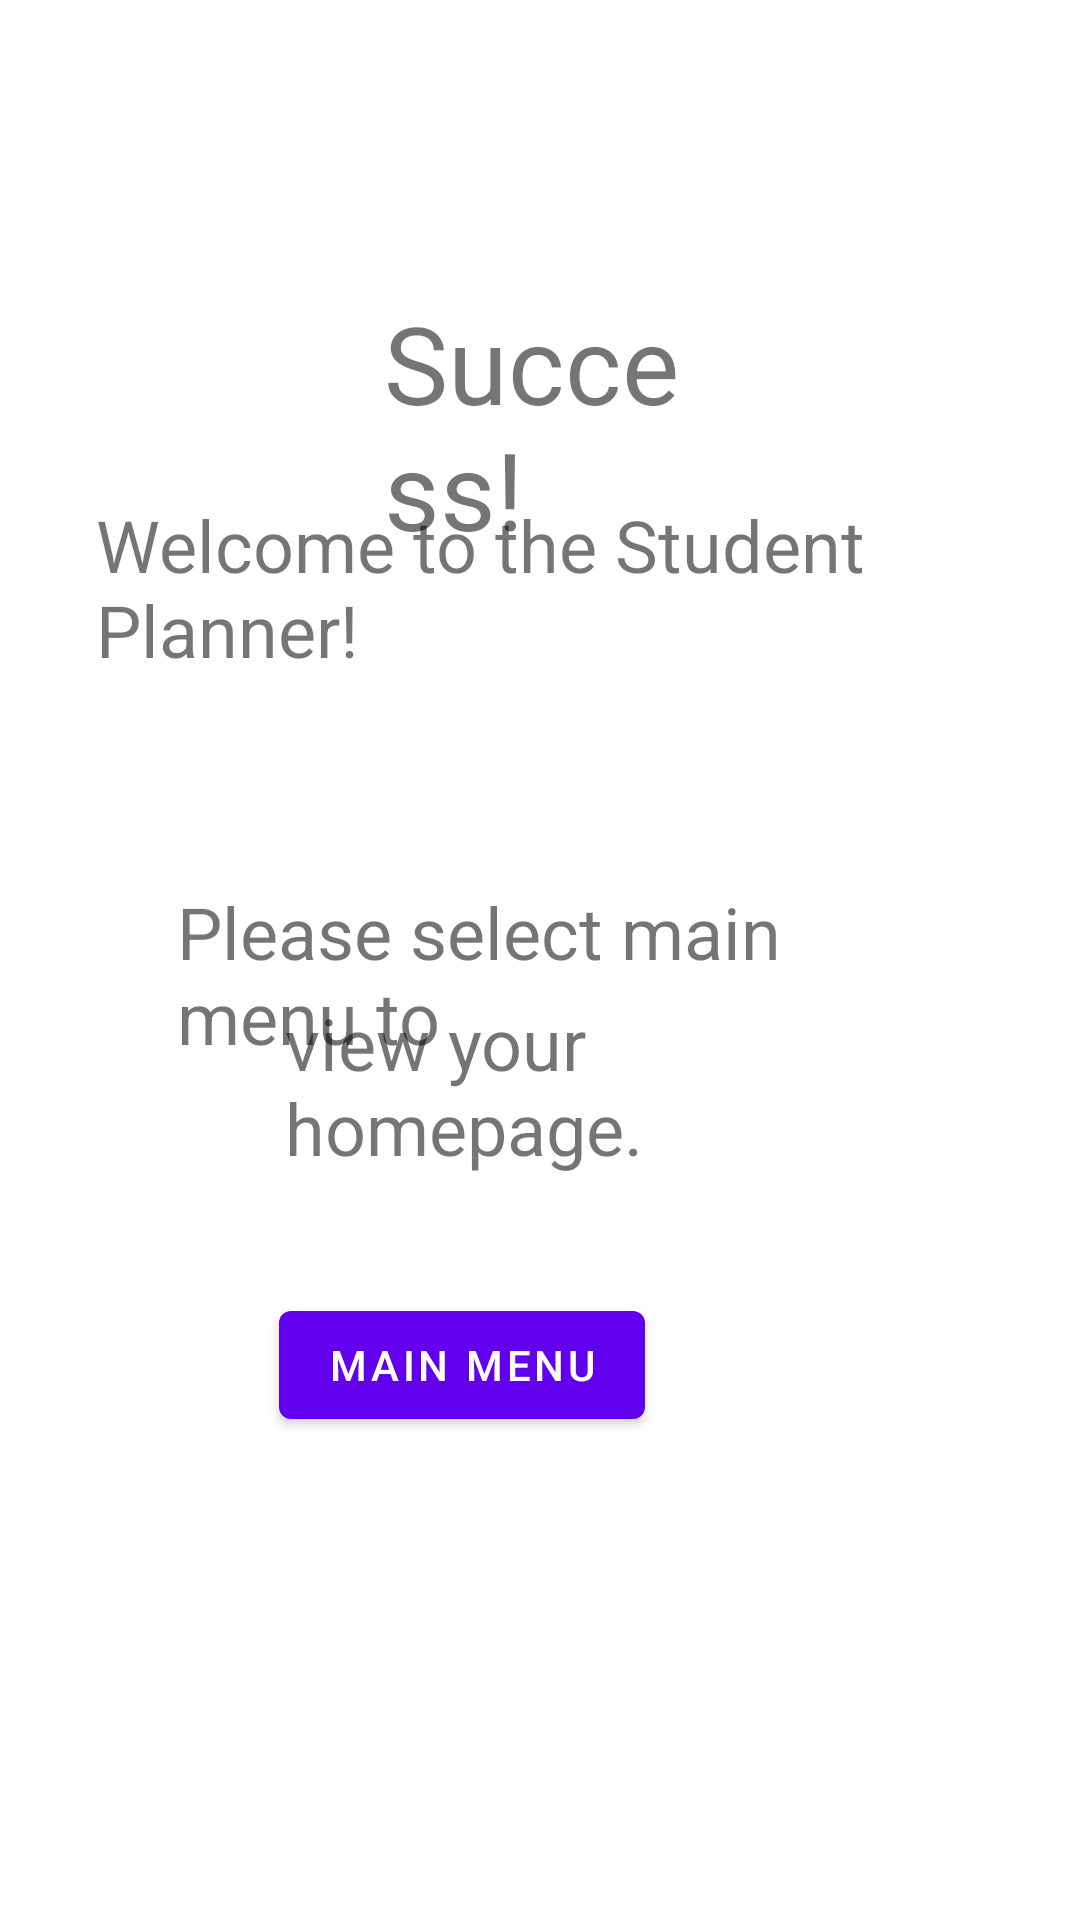

This screen was rendered from an Android layout file. Write that file and the resources it references.
<!-- AndroidManifest.xml: application theme Theme.StudentPlanner -->
<!-- res/layout/activity_sign_up_success.xml -->
<?xml version="1.0" encoding="utf-8"?>
<RelativeLayout xmlns:android="http://schemas.android.com/apk/res/android"
    xmlns:app="http://schemas.android.com/apk/res-auto"
    xmlns:tools="http://schemas.android.com/tools"
    android:layout_width="match_parent"
    android:layout_height="match_parent"
    tools:context=".signup.SignUpSuccess">

    <TextView
        android:id="@+id/textView3"
        android:layout_width="wrap_content"
        android:layout_height="wrap_content"
        android:layout_alignParentStart="true"
        android:layout_alignParentLeft="true"
        android:layout_alignParentEnd="true"
        android:layout_alignParentRight="true"
        android:layout_alignParentBottom="true"
        android:layout_marginStart="32dp"
        android:layout_marginLeft="32dp"
        android:layout_marginEnd="30dp"
        android:layout_marginRight="30dp"
        android:layout_marginBottom="414dp"
        android:text="Welcome to the Student Planner!"
        android:textSize="24sp"
        tools:layout_editor_absoluteX="31dp"
        tools:layout_editor_absoluteY="225dp" />

    <TextView
        android:id="@+id/textView4"
        android:layout_width="wrap_content"
        android:layout_height="wrap_content"
        android:layout_alignParentStart="true"
        android:layout_alignParentLeft="true"
        android:layout_alignParentEnd="true"
        android:layout_alignParentRight="true"
        android:layout_alignParentBottom="true"
        android:layout_marginStart="128dp"
        android:layout_marginLeft="128dp"
        android:layout_marginEnd="129dp"
        android:layout_marginRight="129dp"
        android:layout_marginBottom="453dp"
        android:text="Success! "
        android:textSize="36sp"
        tools:layout_editor_absoluteX="128dp"
        tools:layout_editor_absoluteY="160dp" />

    <TextView
        android:id="@+id/textView5"
        android:layout_width="wrap_content"
        android:layout_height="wrap_content"
        android:layout_alignParentStart="true"
        android:layout_alignParentLeft="true"
        android:layout_alignParentEnd="true"
        android:layout_alignParentRight="true"
        android:layout_alignParentBottom="true"
        android:layout_marginStart="59dp"
        android:layout_marginLeft="59dp"
        android:layout_marginEnd="58dp"
        android:layout_marginRight="58dp"
        android:layout_marginBottom="285dp"
        android:text="Please select main menu to"
        android:textSize="24sp"
        tools:layout_editor_absoluteX="58dp"
        tools:layout_editor_absoluteY="461dp" />

    <Button
        android:id="@+id/button2"
        android:layout_width="wrap_content"
        android:layout_height="wrap_content"
        android:layout_alignParentEnd="true"
        android:layout_alignParentRight="true"
        android:layout_alignParentBottom="true"
        android:layout_marginEnd="145dp"
        android:layout_marginRight="145dp"
        android:layout_marginBottom="161dp"
        android:text="Main Menu"
        tools:layout_editor_absoluteX="145dp"
        tools:layout_editor_absoluteY="525dp" />

    <TextView
        android:id="@+id/textView22"
        android:layout_width="wrap_content"
        android:layout_height="wrap_content"
        android:layout_alignParentStart="true"
        android:layout_alignParentLeft="true"
        android:layout_alignParentEnd="true"
        android:layout_alignParentRight="true"
        android:layout_alignParentBottom="true"
        android:layout_marginStart="95dp"
        android:layout_marginLeft="95dp"
        android:layout_marginEnd="89dp"
        android:layout_marginRight="89dp"
        android:layout_marginBottom="248dp"
        android:text="view your homepage."
        android:textSize="24sp"
        tools:layout_editor_absoluteX="92dp"
        tools:layout_editor_absoluteY="493dp" />
</RelativeLayout>
<!-- resources referenced by this layout -->
<resources>
  <style name="Theme.StudentPlanner" parent="Theme.MaterialComponents.DayNight.DarkActionBar">
          
          <item name="colorPrimary">@color/purple_500</item>
          <item name="colorPrimaryVariant">@color/purple_700</item>
          <item name="colorOnPrimary">@color/white</item>
          
          <item name="colorSecondary">@color/teal_200</item>
          <item name="colorSecondaryVariant">@color/teal_700</item>
          <item name="colorOnSecondary">@color/black</item>
          
          <item name="android:statusBarColor" tools:targetApi="l">?attr/colorPrimaryVariant</item>
          
      </style>
  <!-- not gathered from this repository: default colours our renderer supplied (Android Studio template values) -->
  <color name="purple_500">#FF6200EE</color>
  <color name="purple_700">#FF3700B3</color>
  <color name="teal_200">#FF03DAC5</color>
  <color name="teal_700">#FF018786</color>
  <color name="black">#FF000000</color>
  <color name="white">#FFFFFFFF</color>
</resources>
